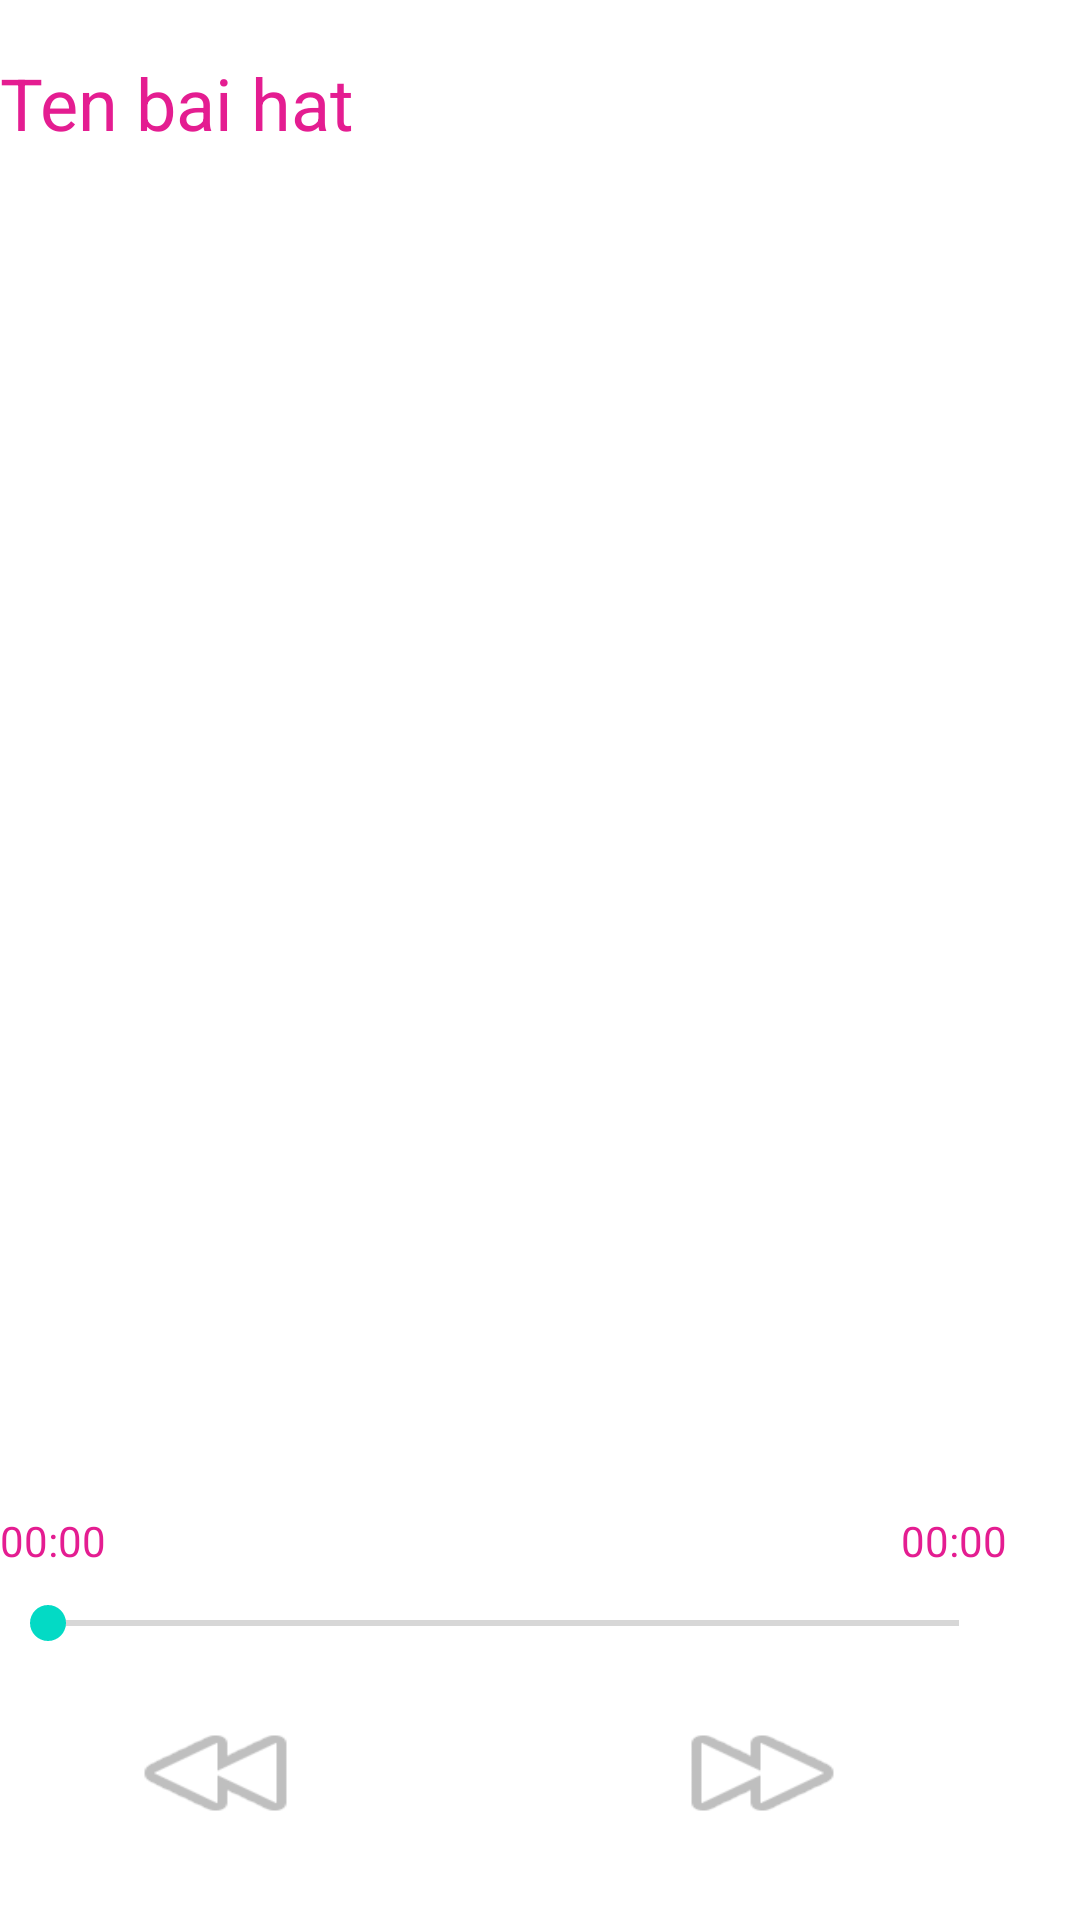

The Android layout XML behind this screen, and the referenced resources:
<!-- AndroidManifest.xml: application theme Theme.AppMusic -->
<!-- res/layout/fragment_mediaplayback.xml -->
<?xml version="1.0" encoding="utf-8"?>

<RelativeLayout xmlns:android="http://schemas.android.com/apk/res/android"
    xmlns:app="http://schemas.android.com/apk/res-auto"
    xmlns:tools="http://schemas.android.com/tools"
    android:layout_width="match_parent"
    android:layout_height="match_parent"
    android:background="@color/white"
    >

    <Button
        android:id="@+id/button_Prev"
        android:layout_width="63dp"
        android:layout_height="wrap_content"
        android:layout_alignLeft="@+id/imageView"
        android:layout_alignTop="@+id/button_Play"
        android:background="@android:drawable/ic_media_rew" />

    <Button
        android:id="@+id/button_Play"
        android:layout_width="63dp"
        android:layout_height="wrap_content"
        android:layout_alignParentBottom="true"
        android:layout_centerHorizontal="true"
        android:layout_marginBottom="25dp"
        android:background="@drawable/play" />

    <Button
        android:id="@+id/button_Next"
        android:layout_width="63dp"
        android:layout_height="wrap_content"
        android:layout_alignRight="@+id/imageView"
        android:layout_alignTop="@+id/button_Play"
        android:background="@android:drawable/ic_media_ff" />

    <ImageView
        android:id="@+id/imageView"
        android:layout_width="244dp"
        android:layout_height="212dp"
        android:layout_alignParentTop="true"
        android:layout_alignParentEnd="true"
        android:layout_marginTop="184dp"
        android:layout_marginEnd="75dp"
         />

    <SeekBar
        android:id="@+id/seekBar"
        android:layout_width="345dp"
        android:layout_height="wrap_content"
        android:layout_alignParentBottom="true"
        android:layout_marginBottom="90dp"
        android:layout_marginRight="-295dp"
        android:layout_toLeftOf="@+id/imageView" />

    <TextView
        android:id="@+id/textView_start"
        android:textColor="#e41d91"
        android:layout_width="wrap_content"
        android:layout_height="wrap_content"
        android:layout_alignParentBottom="true"
        android:layout_alignLeft="@+id/seekBar"
        android:layout_marginBottom="117dp"
        android:text="00:00" />

    <TextView
        android:id="@+id/textView_TG"
        android:layout_width="wrap_content"
        android:layout_height="wrap_content"
        android:layout_alignRight="@+id/seekBar"
        android:layout_alignTop="@+id/textView_start"
        android:text="00:00"
        android:textColor="#e41d91" />

    <TextView
        android:id="@+id/textView_TenBH"
        android:layout_width="wrap_content"
        android:layout_height="wrap_content"
        android:layout_alignLeft="@+id/seekBar"
        android:layout_alignParentTop="true"
        android:layout_marginTop="18dp"
        android:text="Ten bai hat"
        android:textColor="#e41d91"
        android:textSize="24sp" />


</RelativeLayout>
<!-- resources referenced by this layout -->
<resources>
  <color name="white">#FFFFFFFF</color>
  <style name="Theme.AppMusic" parent="Theme.MaterialComponents.DayNight.DarkActionBar">
          <item name="actionBarStyle">@style/MyActionBar</item>
          
          <item name="colorPrimary">@color/purple_500</item>
          <item name="colorPrimaryVariant">@color/purple_700</item>
          <item name="colorOnPrimary">@color/white</item>
          
          <item name="colorSecondary">@color/teal_200</item>
          <item name="colorSecondaryVariant">@color/teal_700</item>
          <item name="colorOnSecondary">@color/black</item>
          
          <item name="android:statusBarColor" tools:targetApi="l">?attr/colorPrimaryVariant</item>
  
          
      </style>
  <style name="MyActionBar" parent="@style/Widget.AppCompat.Light.ActionBar.Solid.Inverse">
          <item name="background">@color/oragent</item>
      </style>
  <color name="purple_500">#FF6200EE</color>
  <color name="purple_700">#FF3700B3</color>
  <color name="teal_200">#FF03DAC5</color>
  <color name="teal_700">#FF018786</color>
  <color name="black">#FF000000</color>
  <color name="oragent">#FF5722</color>
</resources>
